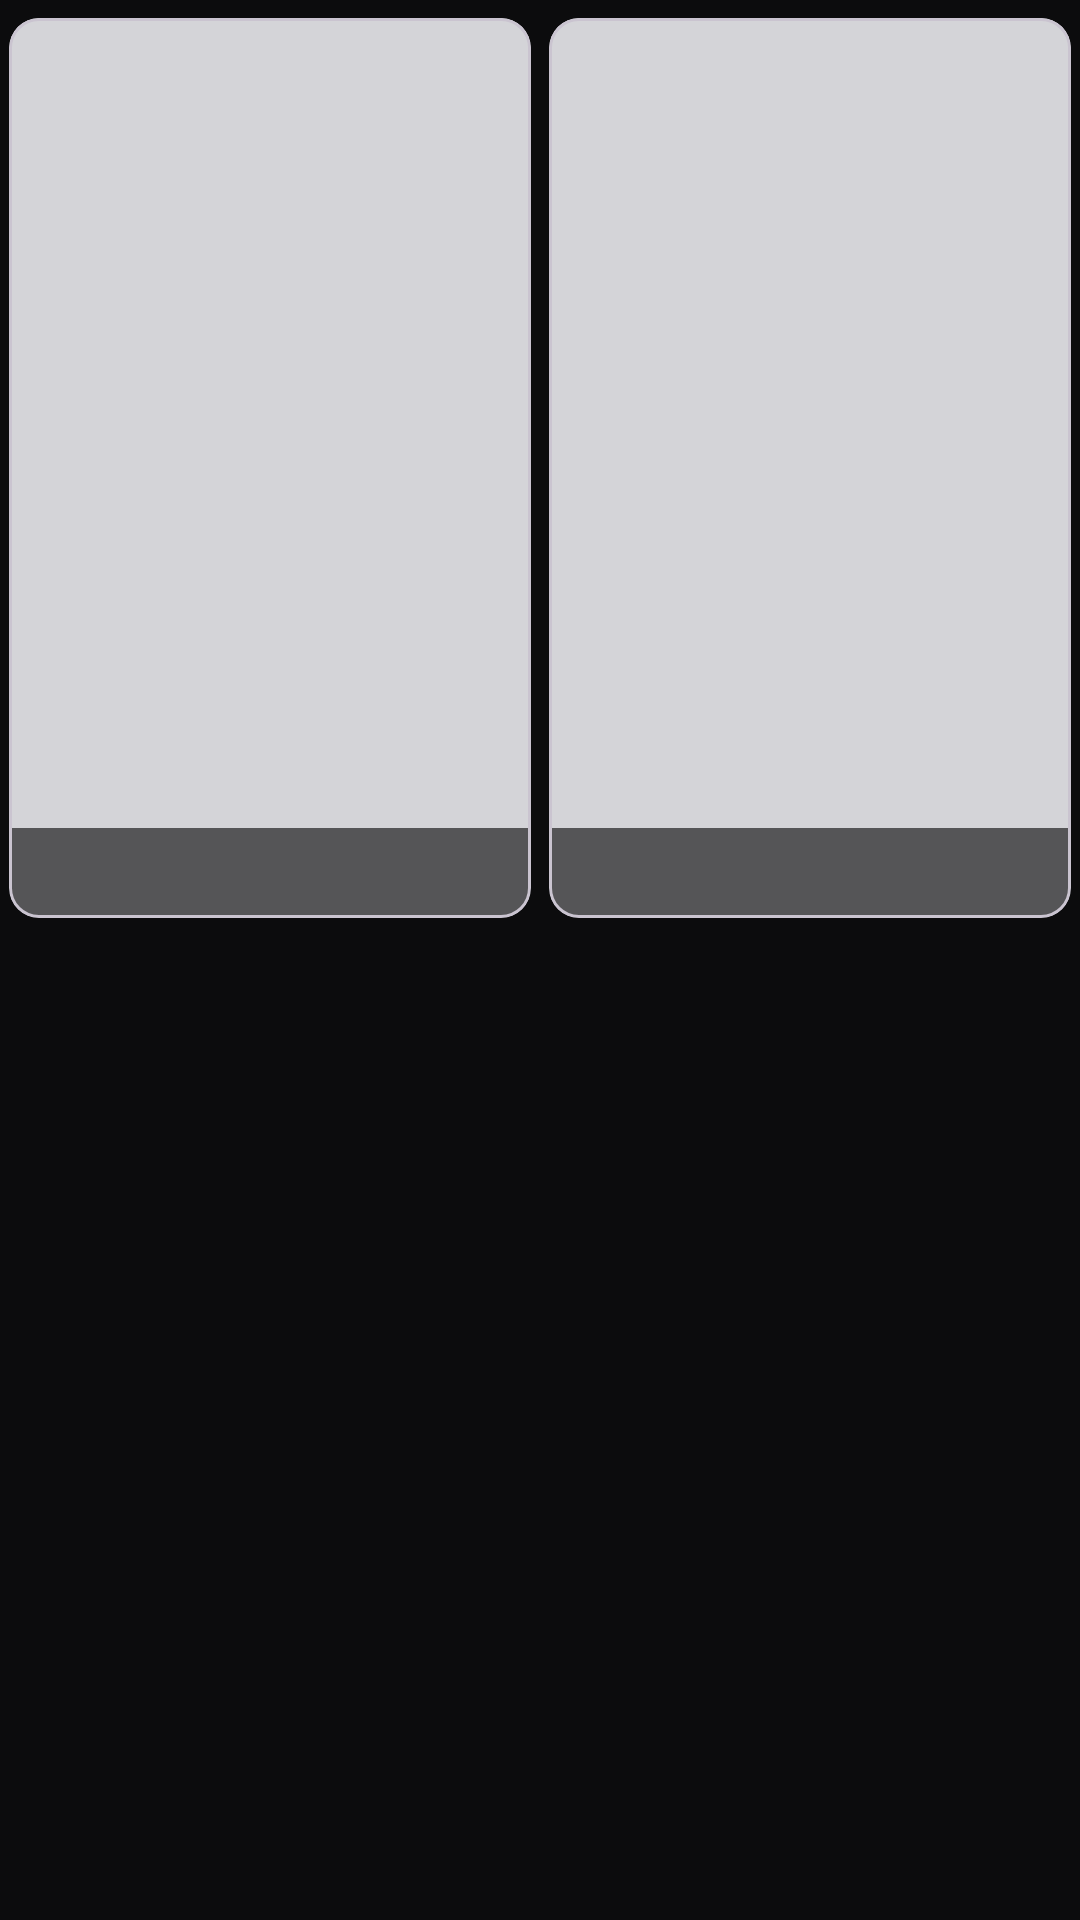

The Android layout XML behind this screen, and the referenced resources:
<!-- AndroidManifest.xml: application theme Theme.AniSearch -->
<!-- res/layout/shimmer_placeholder.xml -->
<?xml version="1.0" encoding="utf-8"?>
<LinearLayout xmlns:android="http://schemas.android.com/apk/res/android"
    xmlns:app="http://schemas.android.com/apk/res-auto"
    android:layout_width="match_parent"
    android:layout_height="wrap_content"
    android:layout_marginHorizontal="6dp"
    android:orientation="horizontal">


    <com.google.android.material.card.MaterialCardView
        android:id="@+id/animeItemCard"
        android:layout_width="match_parent"
        android:layout_height="300dp"
        android:layout_marginLeft="3dp"
        android:layout_marginTop="6dp"
        android:layout_marginRight="3dp"
        android:layout_weight="1"
        android:backgroundTint="@color/colorGray300"
        app:cardCornerRadius="10dp"
        app:layout_constraintEnd_toEndOf="parent"
        app:layout_constraintStart_toStartOf="parent"
        app:layout_constraintTop_toTopOf="parent">

        <androidx.constraintlayout.widget.ConstraintLayout
            android:layout_width="match_parent"
            android:layout_height="match_parent">

            <ImageView
                android:id="@+id/animePic"
                android:layout_width="match_parent"
                android:layout_height="match_parent"
                android:scaleType="centerCrop" />

            <TextView
                android:id="@+id/animeName"
                android:layout_width="match_parent"
                android:layout_height="wrap_content"
                android:background="@color/colorBlack63"
                style="@style/PoppinsSemiBoldWhite12"
                android:maxLines="3"
                android:padding="8dp"
                app:layout_constraintBottom_toBottomOf="parent"
                app:layout_constraintEnd_toEndOf="parent"
                app:layout_constraintStart_toStartOf="parent" />


        </androidx.constraintlayout.widget.ConstraintLayout>

    </com.google.android.material.card.MaterialCardView>

    <com.google.android.material.card.MaterialCardView
        android:id="@+id/animeItemCard1"
        android:layout_width="match_parent"
        android:layout_height="300dp"
        android:layout_marginLeft="3dp"
        android:layout_weight="1"
        android:layout_marginTop="6dp"
        android:layout_marginRight="3dp"
        android:backgroundTint="@color/colorGray300"
        app:cardCornerRadius="10dp"
        app:layout_constraintEnd_toEndOf="parent"
        app:layout_constraintStart_toStartOf="parent"
        app:layout_constraintTop_toTopOf="parent">

        <androidx.constraintlayout.widget.ConstraintLayout
            android:layout_width="match_parent"
            android:layout_height="match_parent">

            <ImageView
                android:id="@+id/animePic1"
                android:layout_width="match_parent"
                android:layout_height="match_parent"
                android:scaleType="centerCrop" />

            <TextView
                android:id="@+id/animeName1"
                android:layout_width="match_parent"
                android:layout_height="wrap_content"
                android:background="@color/colorBlack63"
                style="@style/PoppinsSemiBoldWhite12"
                android:maxLines="3"
                android:padding="8dp"
                app:layout_constraintBottom_toBottomOf="parent"
                app:layout_constraintEnd_toEndOf="parent"
                app:layout_constraintStart_toStartOf="parent" />


        </androidx.constraintlayout.widget.ConstraintLayout>

    </com.google.android.material.card.MaterialCardView>

</LinearLayout>
<!-- resources referenced by this layout -->
<resources>
  <color name="colorBlack63">#A10C0C0D</color>
  <color name="colorGray300">#D4D4D8</color>
  <style name="PoppinsSemiBoldWhite12" parent="PoppinsSemiBoldWhite">
          <item name="android:textSize">@dimen/text12</item>
      </style>
  <style name="Theme.AniSearch" parent="Theme.Material3.DayNight.NoActionBar">
          <item name="android:colorPrimary">@color/colorGray800</item>
          <item name="android:windowBackground">@color/colorBlack</item>
      </style>
  <style name="PoppinsSemiBoldWhite" parent="PoppinsSemiBold">
          <item name="android:textColor">@color/colorGray50</item>
      </style>
  <dimen name="text12">12sp</dimen>
  <color name="colorGray800">#27272A</color>
  <color name="colorBlack">#0C0C0D</color>
  <style name="PoppinsSemiBold">
          <item name="fontFamily">@font/poppins_semibold</item>
          <item name="android:includeFontPadding">false</item>
      </style>
  <color name="colorGray50">#FAFAFA</color>
</resources>
